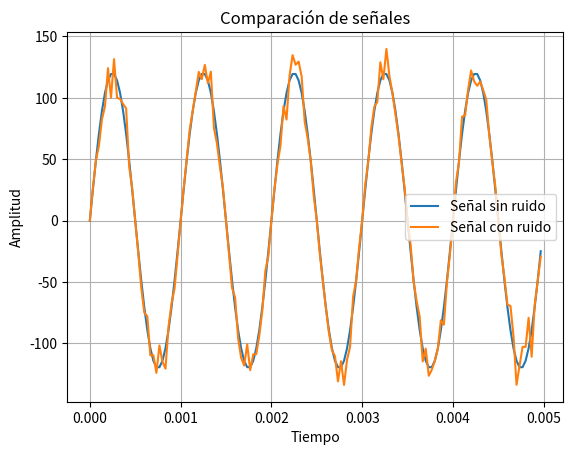
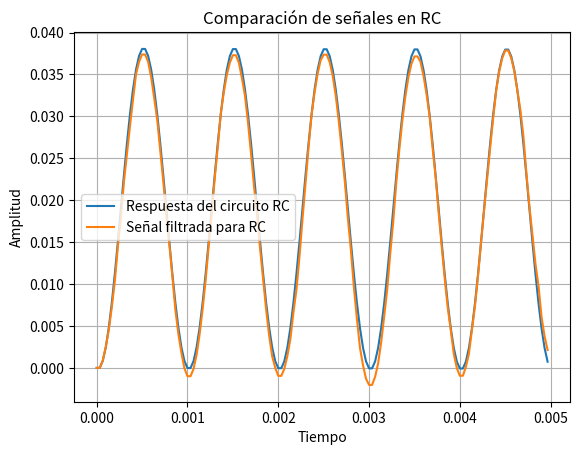
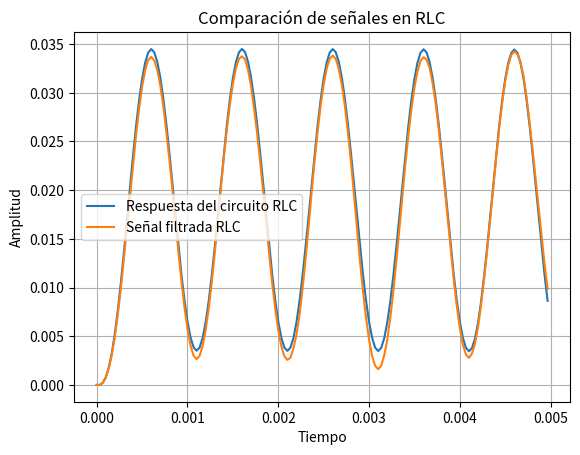

Write Python code to recreate these figures, in order.
"""
Una clase para operar con sistemas lineales

Utilización de las herramientas de sistemas ñineales

[redacted]
[redacted]
[redacted]
Fecha: 05/09/2022
"""

import numpy as np
import matplotlib.pyplot as plt
class SistemaLineal:
    """
    Clase para represntar un sistema lineal, causalm deterministico, invariante con el tiempo

    Métodos:
     - Definir Funcion de tranafesrencia
     - Definir modelo de espacio de estados
     - Respuesta forzada
        -- impulso
        -- escalon
    ## Metodos auxiliares
    -   ODE solver
    """
    perturbacion = []
    perturbacion0 = []
    act = []

    def __init__(self, tiposis='ft', *args):            #Documentación de una clase para crear el control
        """
        Inicialización de la ecuación diferencial
        :param tiposis: ’ft’: funcion de transferencia
        ’ee’: espacio de estados

        :param args: (num, den) para función de transferencia
        (A, B, C, D) para modelo de estados

        """
        # self.impi = impulso
        # self.vector = vetv

        self.tipo = tiposis

        self.dt = 0.1
        self.params = dict()
        if tiposis == 'ft':
            self.params.update({'num': np.array(args[0])})
            self.params.update({'den': np.array(args[1])})
            self.orden = len(args[0])
            self.ee(usuario=False)

        elif tiposis == 'ee':
            self.params.update({'A': np.array(args[0])})
            self.params.update({'B': np.array(args[1])})
            self.params.update({'C': np.array(args[2])})
            self.params.update({'D': np.array(args[3])})
            self.orden = self.params['A'].shape[0]
        else:
            raise NameError('El tipo de EDOL  no es válido')

    def ee(self, usuario=True):
        """
        Este método convierte la representación del sistema a
        un modelo de espacio de estados.
        :return: Nada (Se hace de forma interna en el objeto)
        """

        if self.tipo == 'ft':
            if usuario:
                self.tipo = 'ee'
            # Corresponde a la conversión de la forma Observable
            self.params.update({'A': np.diag(np.ones(self.orden - 1), k=1)})
            self.params['A'][:, 0] = - self.params['den']
            self.params.update({'B': self.params['num'].reshape((self.orden, 1))})
            self.params.update({'C': np.zeros(self.orden)})
            self.params['C'][0] = 1
            # TODO: Implementar la conversión de la forma Controlable

    def backward_euler(self, entrada, y0, dt):              #Método diferencia hacia atras
        """
        Este método calcula la salida del sistema ante la entrada ’entrada’
        usando el método de diferencias hacia atras de Euler:
        :param entrada: la señal de entrada
        :param y0: estado inicial
        :param dt: delta de tiempo
        :return: sal_y: La salida del sistema en el dominio indicado por ’u’ y ’h’
        """

        ma = self.params['A']
        mb = self.params['B']
        mc = self.params['C']
        vec_x = y0
        sal_y = np.zeros_like(entrada)
        for i in range(len(entrada)):
            sal_y[i] = mc @ vec_x
            vec_x = np.linalg.solve(np.eye(self.orden) - ma * dt,
                                    vec_x + mb * entrada[i] * dt)
        # print('aaaaa',sal_y)
        return sal_y

    def forward_euler(self, entrada, y0, dt):           #Metodo diferencia hacia adelante
        """
        Este método calcula la salida del sistema ante la entrada ’entrada’
        usando el método de diferencias hacia adelante de Euler:
        :param entrada: la señal de entrada
        :param y0: estado inicial
        :param dt: delta de tiempo
        :return: sal_y: La salida del sistema en el dominio indicado por ’u’ y ’h’
        """

        ma = self.params['A']
        mb = self.params['B']
        mc = self.params['C']
        vec_x = y0
        vetv = list()  # Salida
        sal_y = np.zeros_like(entrada)
        for i in range(len(entrada)):
            # sal_y[i] = mc @ vec_x  ###
            vetv.append(mc @ vec_x)
            vec_x = vec_x + (ma @ vec_x + mb * entrada[i]) * dt
        # print("aa0",sal_y)

        return vetv         #Modifiqué alguna cosa de aquí por dimensionalidad.

#Desde aquí empieza el código.
#Explicación: Se crea la señal con ruido
if __name__ == "__main__":
    """
    En la función main, se ejecutará el filtrado de una señal seno, además se explicará el 
    uso de los métodos.
    Devolverá las gráficas comparadas
    """

    #A continuación se añaden los parḿetros para la señal
    #Nota: en el documento, se evidencia la respuesta de la funcion de tranasferencia, y las variables de espacio de estado,
    #además, se hicieron ajustes para que la señal pasará, dado a que es un filtro pasa bajas y no pasaba las frecuencias altas.
    f = 1000
    R = 100
    C = 10e-3
    L = 10e-3
    T = 1 / f
    N = 5
    fs = 30 * f
    ts = 1 / fs
    w = 2 * np.pi * f
    vp = 120
#-------------------------------------------------------------------------------------------
    t = np.arange(0, N * T, ts)             #Arreglo de tiempos para la señal sin ruido
#---------------------------------------------------------------
    # Señal con ruido de la libreria np.
    ysen = vp * np.sin(w * t)
#Se le llama perturbación al ruido con una desviación del 10 %
    perturbacion = []

    # for d in range(len(ysin)):
    #     FT1 = SistemaLineal('ft', [0, 1], [0, 100])
    #     distor = np.random.normal(0, 0.1)
    #     self.perturbacion += [ysin[d] + distor]

    #  Ciclo para agregar ruido a la señal 100 veces:
    listaruido = []
    for b in range(100):
        for i in range(len(ysen)):
            distor = np.random.normal(0, 0.1, None)
            ruidonormal = ysen[i] + ysen[i]*distor
            listaruido.append(ruidonormal)
        perturbacion.append(listaruido)
#------------------------------------------------------------------------------------------------------------------------
    lista = []      #Por lo general, la señal ya es una lista, así que se sacara el proemdio de cada lista de la lista
    for i in range(len(ysen)):
        suma = 0
        for j in range(len(perturbacion)):
            suma += perturbacion[j][i]
        promedio = suma/len(perturbacion)
        lista.append(promedio)
#/////////////////////////////////////////////////////////En el documento está la función de transferencia.
    #Expresada en la frecuencia compleja
    FT1 = SistemaLineal('ft', [1 / (R * C)], [1 / (R * C)])   #Nota: Por error de dimensión, se expresó en valores en tiempo
    FT2 = SistemaLineal('ft', [0, 1 / (L * C)], [R / L, 1 / (L * C)])
    ysen1 = FT1.backward_euler(ysen, [0], ts)
    ysen2 = FT2.backward_euler(ysen, [[0], [0]], ts)
    y3 = FT1.backward_euler(lista, [0], ts)
    y4 = FT2.backward_euler(lista, [[0], [0]], ts)


    #--------------------------------------------------------------------
    #En esta sección se grafican las señales.
    plt.figure(1)
    plt.plot(t, ysen, label = 'Señal sin ruido')
    plt.plot(t, lista, label = 'Señal con ruido')
    plt.legend()
    plt.title("Comparación de señales")
    plt.xlabel('Tiempo')
    plt.ylabel('Amplitud')
    plt.grid()


    #Para el circuito RC
#-------------------------------------------------------------------------
    plt.figure(2)
    plt.plot(t, ysen1, label = 'Respuesta del circuito RC')
    plt.plot(t, y3, label = 'Señal filtrada para RC')
    plt.xlabel('Tiempo')
    plt.ylabel('Amplitud')
    plt.legend()
    plt.title("Comparación de señales en RC")
    plt.grid()
#Para el circuit RLC
    #----------------------------------------------------------------------------------------------
    plt.figure(3)
    plt.plot(t, ysen2, label = 'Respuesta del circuito RLC')
    plt.plot(t, y4, label='Señal filtrada RLC')
    plt.legend()
    plt.title("Comparación de señales en RLC")
    plt.xlabel('Tiempo')
    plt.ylabel('Amplitud')
    plt.grid()
    plt.show()


#------------------------------------------------